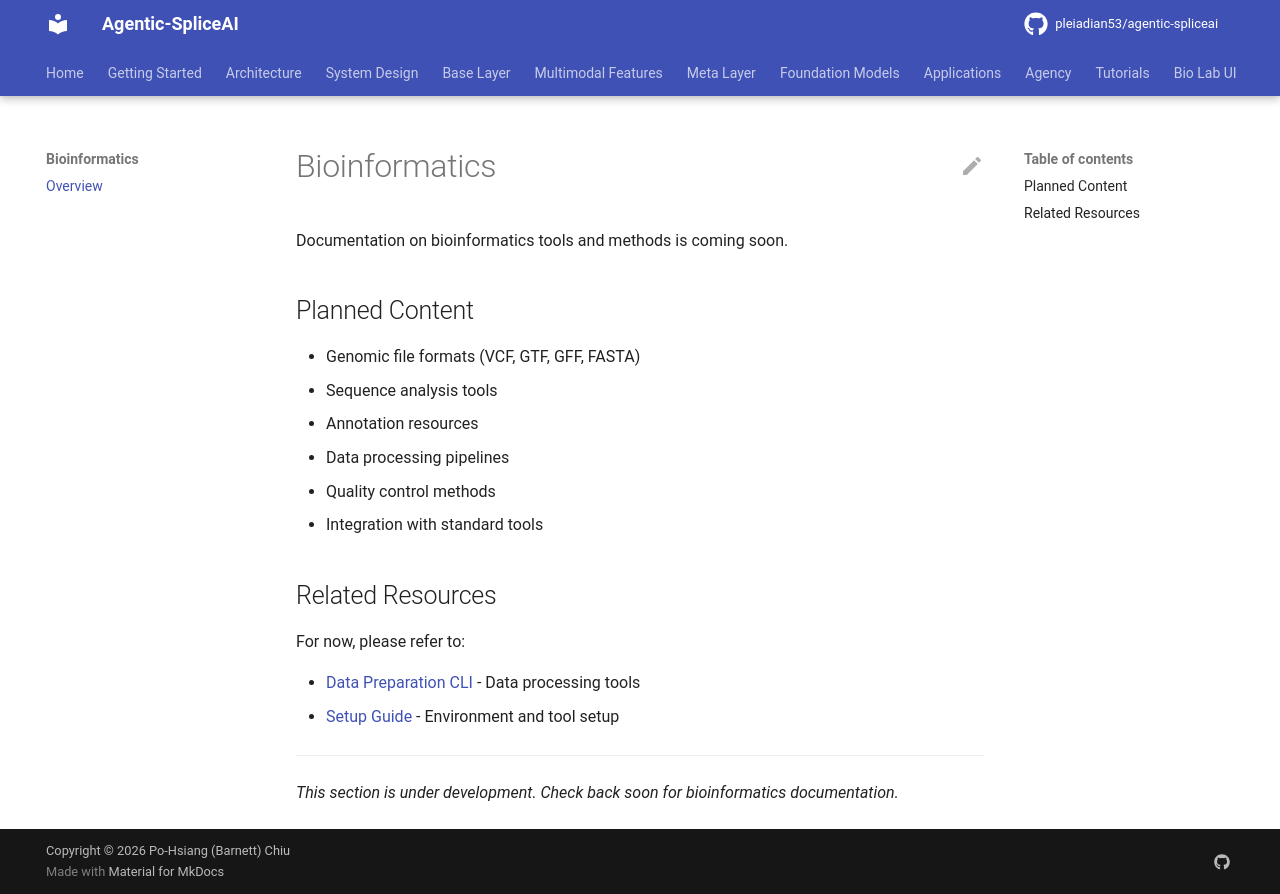

repository: pleiadian53/agentic-spliceai · page: bioinformatics/index.html · generator: mkdocs

# Bioinformatics

Documentation on bioinformatics tools and methods is coming soon.

## Planned Content

- Genomic file formats (VCF, GTF, GFF, FASTA)
- Sequence analysis tools
- Annotation resources
- Data processing pipelines
- Quality control methods
- Integration with standard tools

## Related Resources

For now, please refer to:

- [Data Preparation CLI](../base_layer/DATA_PREPARATION_CLI.md) - Data processing tools
- [Setup Guide](../SETUP.md) - Environment and tool setup

---

*This section is under development. Check back soon for bioinformatics documentation.*
